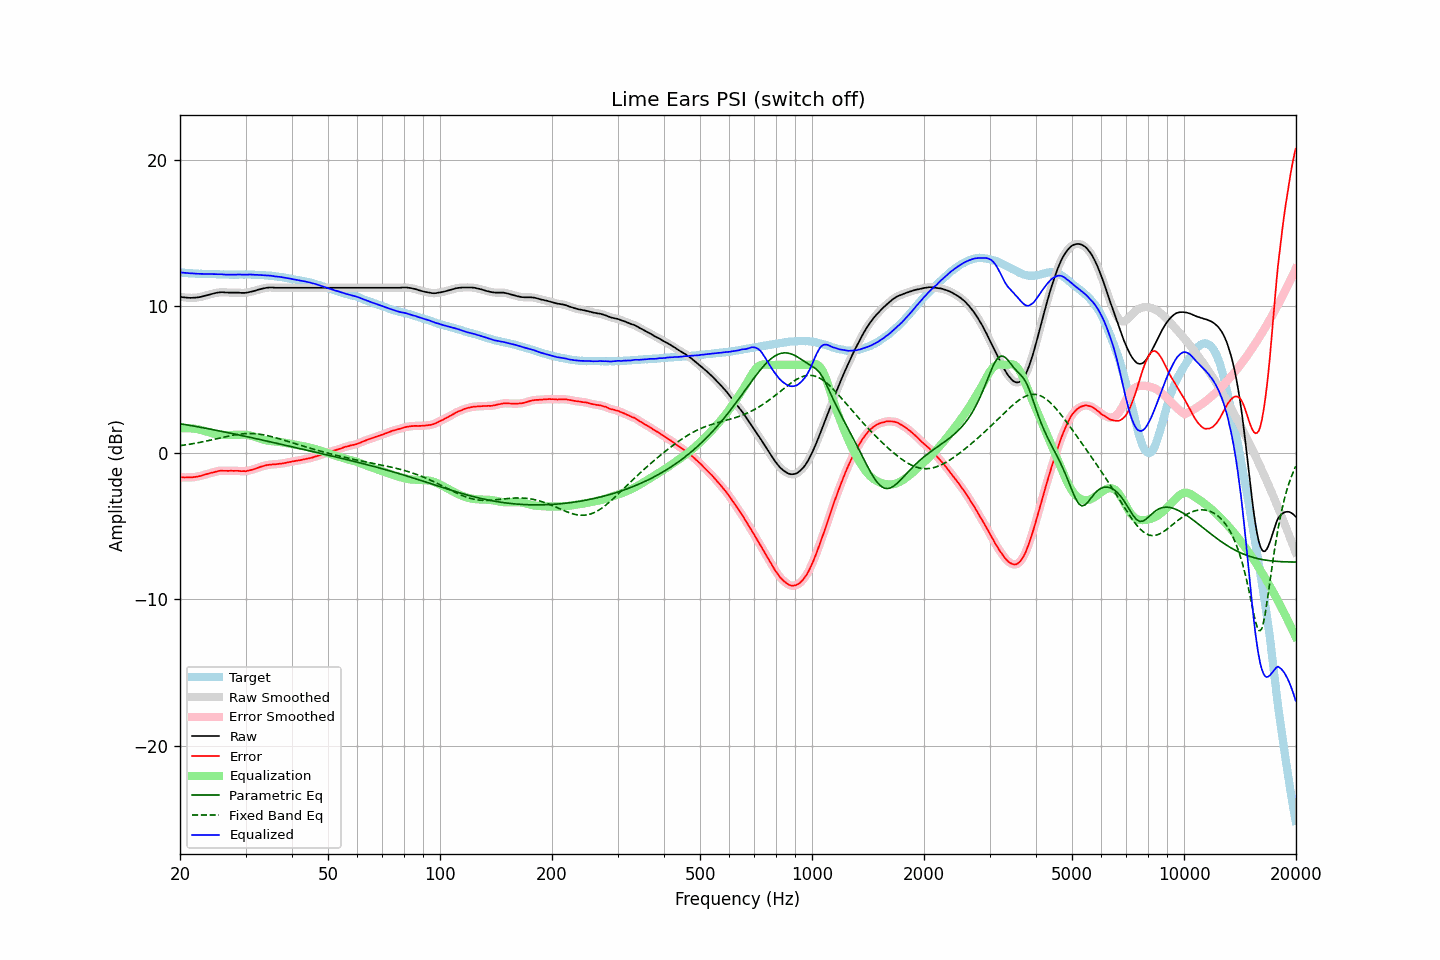

Values plotted in this chart, from the file beside it:
frequency, raw, error, smoothed, error_smoothed, equalization, parametric_eq, fixed_band_eq, equalized_raw, equalized_smoothed, target
20.00, 10.65, -1.66, 10.65, -1.66, 1.66, 1.99, 0.49, 12.31, 12.31, 12.32
20.20, 10.63, -1.66, 10.63, -1.67, 1.67, 1.97, 0.50, 12.30, 12.30, 12.30
20.40, 10.61, -1.67, 10.62, -1.67, 1.68, 1.95, 0.52, 12.29, 12.29, 12.29
20.61, 10.60, -1.68, 10.60, -1.68, 1.68, 1.94, 0.54, 12.28, 12.28, 12.29
20.81, 10.59, -1.67, 10.59, -1.68, 1.68, 1.92, 0.55, 12.27, 12.27, 12.27
21.02, 10.58, -1.67, 10.58, -1.68, 1.68, 1.90, 0.57, 12.26, 12.26, 12.26
21.23, 10.57, -1.67, 10.58, -1.67, 1.68, 1.88, 0.59, 12.25, 12.25, 12.24
21.44, 10.57, -1.68, 10.57, -1.67, 1.67, 1.86, 0.61, 12.24, 12.24, 12.25
21.66, 10.58, -1.66, 10.58, -1.66, 1.66, 1.84, 0.63, 12.24, 12.24, 12.24
21.87, 10.58, -1.65, 10.58, -1.65, 1.65, 1.82, 0.65, 12.23, 12.23, 12.23
22.09, 10.59, -1.63, 10.59, -1.63, 1.63, 1.80, 0.67, 12.23, 12.23, 12.22
22.31, 10.60, -1.62, 10.60, -1.62, 1.61, 1.78, 0.69, 12.22, 12.22, 12.22
22.54, 10.62, -1.59, 10.62, -1.60, 1.59, 1.76, 0.71, 12.21, 12.21, 12.21
22.76, 10.64, -1.58, 10.64, -1.57, 1.56, 1.74, 0.73, 12.21, 12.21, 12.22
22.99, 10.67, -1.54, 10.67, -1.54, 1.53, 1.72, 0.75, 12.21, 12.21, 12.21
23.22, 10.70, -1.50, 10.70, -1.50, 1.50, 1.70, 0.77, 12.21, 12.20, 12.20
23.45, 10.73, -1.47, 10.73, -1.47, 1.47, 1.68, 0.80, 12.20, 12.20, 12.20
23.69, 10.76, -1.44, 10.76, -1.43, 1.44, 1.66, 0.82, 12.20, 12.20, 12.20
23.92, 10.79, -1.40, 10.79, -1.40, 1.41, 1.64, 0.85, 12.20, 12.20, 12.20
24.16, 10.82, -1.37, 10.82, -1.38, 1.37, 1.62, 0.87, 12.20, 12.20, 12.20
24.40, 10.85, -1.35, 10.85, -1.35, 1.34, 1.59, 0.89, 12.20, 12.20, 12.20
24.65, 10.88, -1.32, 10.88, -1.32, 1.31, 1.57, 0.92, 12.19, 12.19, 12.20
24.89, 10.90, -1.29, 10.90, -1.29, 1.29, 1.55, 0.94, 12.19, 12.19, 12.19
25.14, 10.92, -1.26, 10.92, -1.26, 1.26, 1.53, 0.97, 12.19, 12.19, 12.18
25.39, 10.94, -1.24, 10.94, -1.23, 1.25, 1.51, 1.00, 12.19, 12.19, 12.18
25.65, 10.95, -1.22, 10.95, -1.22, 1.23, 1.49, 1.02, 12.19, 12.19, 12.17
25.91, 10.96, -1.21, 10.96, -1.22, 1.22, 1.46, 1.05, 12.19, 12.18, 12.17
26.16, 10.95, -1.23, 10.95, -1.22, 1.22, 1.44, 1.07, 12.17, 12.17, 12.18
26.43, 10.94, -1.22, 10.95, -1.22, 1.22, 1.42, 1.10, 12.16, 12.16, 12.17
26.69, 10.94, -1.22, 10.94, -1.23, 1.22, 1.40, 1.12, 12.16, 12.16, 12.17
26.96, 10.93, -1.23, 10.94, -1.22, 1.22, 1.37, 1.14, 12.15, 12.15, 12.16
27.23, 10.93, -1.22, 10.93, -1.22, 1.22, 1.35, 1.17, 12.15, 12.15, 12.15
27.50, 10.93, -1.22, 10.93, -1.22, 1.22, 1.33, 1.19, 12.16, 12.15, 12.15
27.77, 10.93, -1.23, 10.93, -1.22, 1.23, 1.30, 1.21, 12.16, 12.16, 12.16
28.05, 10.93, -1.23, 10.93, -1.22, 1.23, 1.28, 1.23, 12.16, 12.16, 12.16
28.33, 10.93, -1.22, 10.93, -1.23, 1.23, 1.26, 1.24, 12.16, 12.17, 12.16
28.62, 10.93, -1.22, 10.93, -1.23, 1.24, 1.24, 1.26, 12.17, 12.17, 12.16
28.90, 10.92, -1.24, 10.92, -1.24, 1.24, 1.21, 1.28, 12.17, 12.17, 12.16
29.19, 10.91, -1.25, 10.92, -1.24, 1.25, 1.19, 1.29, 12.16, 12.16, 12.16
29.48, 10.91, -1.25, 10.91, -1.25, 1.25, 1.17, 1.30, 12.16, 12.16, 12.16
29.78, 10.91, -1.25, 10.91, -1.25, 1.24, 1.14, 1.31, 12.16, 12.16, 12.16
30.08, 10.92, -1.25, 10.92, -1.24, 1.23, 1.12, 1.31, 12.16, 12.16, 12.18
30.38, 10.94, -1.22, 10.94, -1.23, 1.22, 1.09, 1.32, 12.16, 12.16, 12.17
30.68, 10.96, -1.20, 10.96, -1.20, 1.20, 1.07, 1.32, 12.16, 12.16, 12.16
30.99, 10.99, -1.17, 10.99, -1.17, 1.17, 1.05, 1.32, 12.17, 12.16, 12.16
31.30, 11.01, -1.15, 11.01, -1.14, 1.14, 1.02, 1.32, 12.15, 12.16, 12.16
31.61, 11.04, -1.11, 11.04, -1.11, 1.11, 1.00, 1.31, 12.15, 12.15, 12.16
31.93, 11.07, -1.07, 11.08, -1.07, 1.07, 0.97, 1.30, 12.14, 12.15, 12.14
32.24, 11.11, -1.03, 11.11, -1.03, 1.03, 0.95, 1.29, 12.15, 12.14, 12.14
32.57, 11.14, -0.99, 11.14, -0.99, 0.99, 0.93, 1.28, 12.14, 12.14, 12.13
32.89, 11.17, -0.95, 11.17, -0.95, 0.96, 0.90, 1.27, 12.13, 12.13, 12.13
33.22, 11.20, -0.92, 11.20, -0.92, 0.92, 0.88, 1.25, 12.13, 12.12, 12.12
33.55, 11.22, -0.90, 11.22, -0.89, 0.89, 0.85, 1.23, 12.11, 12.12, 12.12
33.89, 11.24, -0.87, 11.24, -0.87, 0.86, 0.83, 1.21, 12.11, 12.11, 12.11
34.23, 11.26, -0.83, 11.26, -0.84, 0.84, 0.80, 1.18, 12.10, 12.10, 12.10
34.57, 11.27, -0.82, 11.27, -0.82, 0.82, 0.78, 1.16, 12.10, 12.10, 12.09
34.92, 11.28, -0.80, 11.28, -0.80, 0.81, 0.75, 1.13, 12.09, 12.09, 12.08
35.27, 11.28, -0.80, 11.28, -0.79, 0.80, 0.73, 1.11, 12.08, 12.08, 12.09
35.62, 11.27, -0.78, 11.27, -0.79, 0.79, 0.71, 1.08, 12.06, 12.06, 12.05
35.97, 11.26, -0.79, 11.27, -0.78, 0.78, 0.68, 1.05, 12.04, 12.04, 12.05
... 635 more rows
